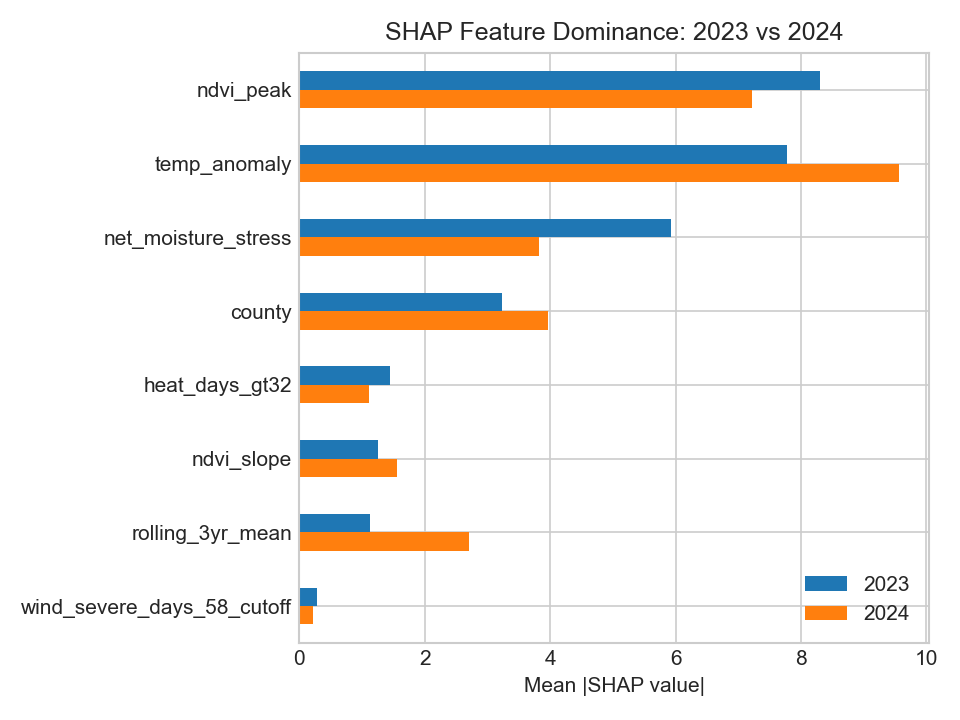

Source data for this figure (header and first rows):
, 2023, 2024, ratio_b_to_a
ndvi_peak, 8.3, 7.212, 0.869
temp_anomaly, 7.774, 9.565, 1.23
net_moisture_stress, 5.924, 3.818, 0.6444
county, 3.238, 3.973, 1.227
heat_days_gt32, 1.442, 1.105, 0.7662
ndvi_slope, 1.248, 1.553, 1.245
rolling_3yr_mean, 1.133, 2.703, 2.386
wind_severe_days_58_cutoff, 0.282, 0.2199, 0.7798
